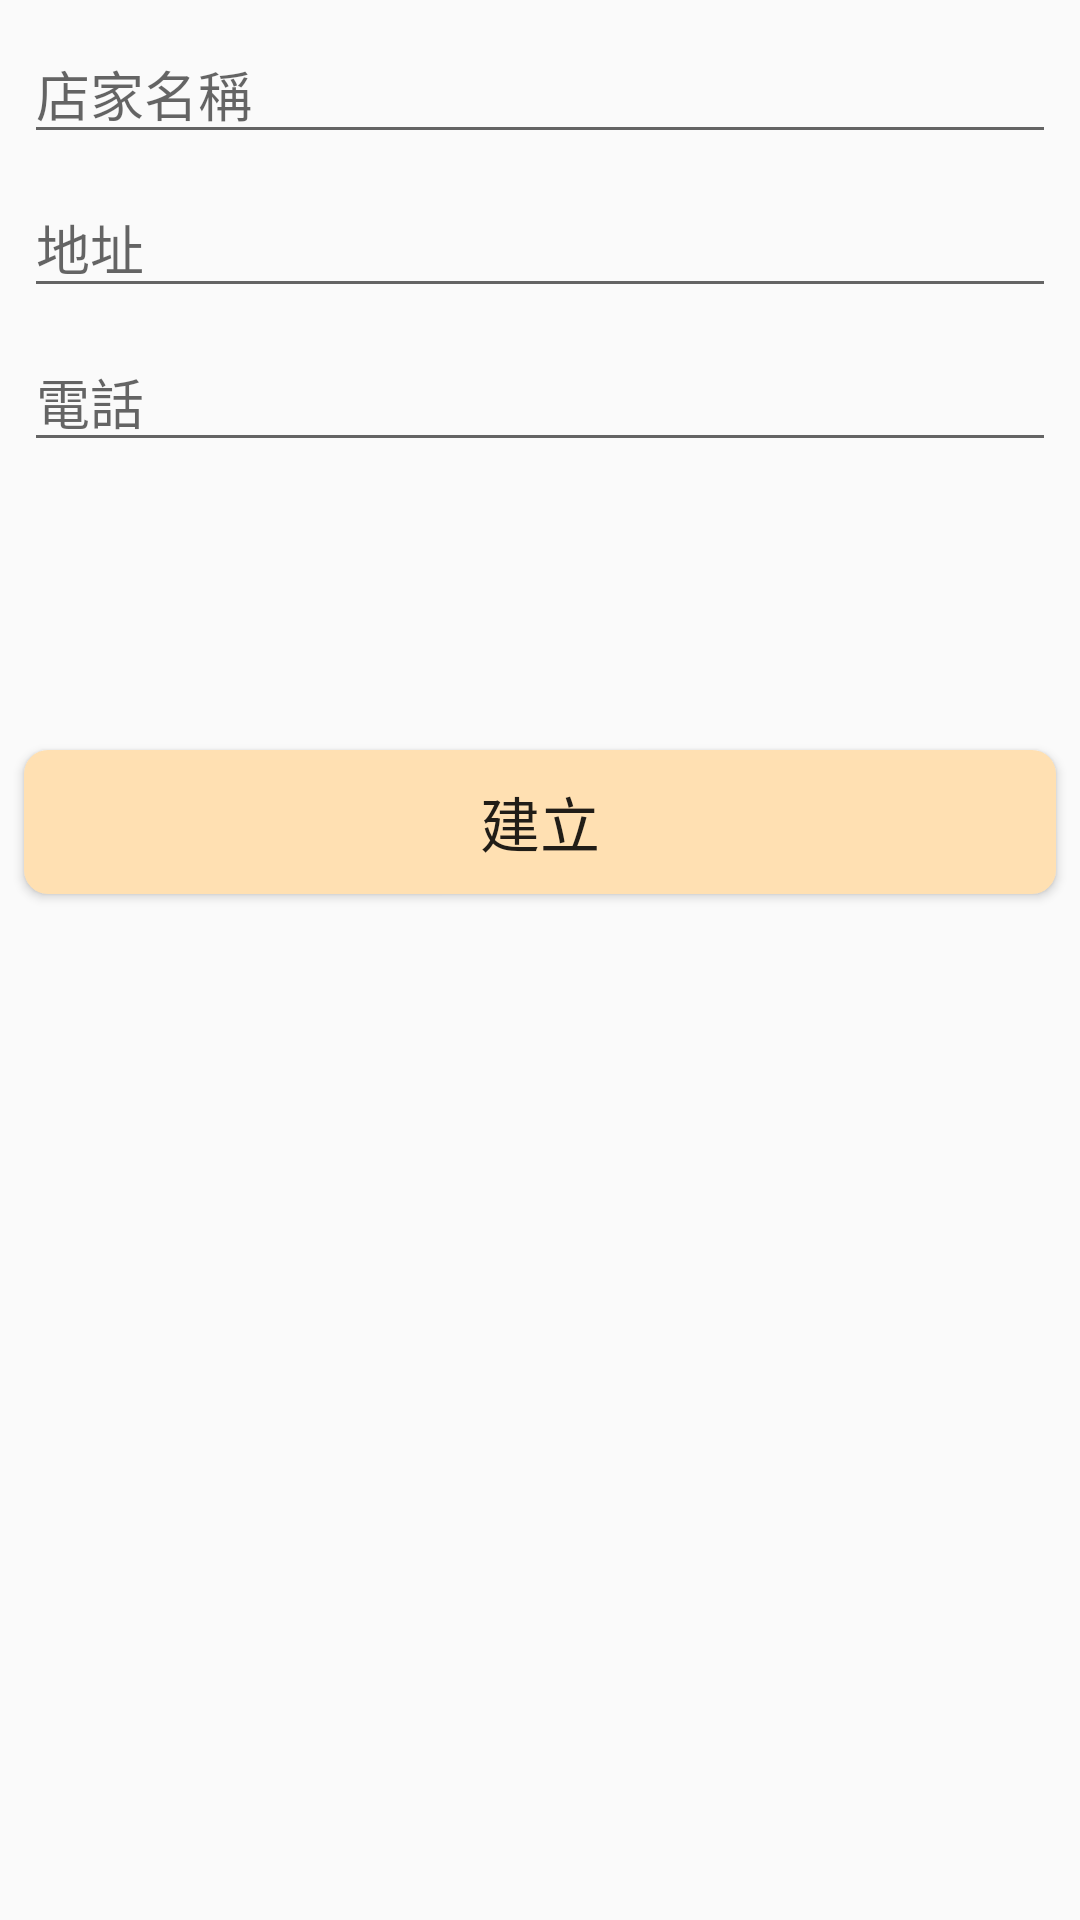

Android layout source for this screen:
<!-- AndroidManifest.xml: application theme AppTheme -->
<!-- res/layout/fragment_new_shop.xml -->
<?xml version="1.0" encoding="utf-8"?>
<layout xmlns:android="http://schemas.android.com/apk/res/android"
    xmlns:app="http://schemas.android.com/apk/res-auto"
    xmlns:tools="http://schemas.android.com/tools">

    <data>

    </data>

    <androidx.constraintlayout.widget.ConstraintLayout
        android:layout_width="match_parent"
        android:layout_height="match_parent"
        tools:context=".search.create.NewShopFragment">

        <EditText
            android:id="@+id/edit_name"
            android:layout_width="0dp"
            android:layout_height="wrap_content"
            android:layout_marginStart="8dp"
            android:layout_marginTop="8dp"
            android:layout_marginEnd="8dp"
            android:hint="店家名稱"
            app:layout_constraintEnd_toEndOf="parent"
            app:layout_constraintStart_toStartOf="parent"
            app:layout_constraintTop_toTopOf="parent" />

        <EditText
            android:id="@+id/edit_address"
            android:layout_width="0dp"
            android:layout_height="wrap_content"
            android:layout_marginTop="8dp"
            android:hint="地址"
            app:layout_constraintEnd_toEndOf="@+id/edit_name"
            app:layout_constraintStart_toStartOf="@+id/edit_name"
            app:layout_constraintTop_toBottomOf="@+id/edit_name" />

        <EditText
            android:id="@+id/edit_phone"
            android:layout_width="0dp"
            android:layout_height="wrap_content"
            android:layout_marginTop="8dp"
            android:hint="電話"
            app:layout_constraintEnd_toEndOf="@+id/edit_address"
            app:layout_constraintStart_toStartOf="@+id/edit_address"
            app:layout_constraintTop_toBottomOf="@+id/edit_address" />

        <Button
            android:id="@+id/button_create"
            android:layout_width="0dp"
            android:layout_height="wrap_content"
            android:layout_marginTop="8dp"
            android:background="@drawable/round_layout"
            android:text="建立"
            android:textSize="20sp"
            app:layout_constraintEnd_toEndOf="@+id/edit_phone"
            app:layout_constraintHorizontal_bias="0.0"
            app:layout_constraintStart_toStartOf="@+id/edit_phone"
            app:layout_constraintTop_toBottomOf="@+id/recycler_view_add_comment_image" />

        <ImageView
            android:id="@+id/image_camera"
            android:layout_width="80dp"
            android:layout_height="80dp"
            android:layout_marginStart="8dp"
            android:layout_marginTop="8dp"
            app:layout_constraintStart_toStartOf="parent"
            app:layout_constraintTop_toBottomOf="@+id/edit_phone"
            app:srcCompat="@drawable/add_photo_color" />

        <androidx.recyclerview.widget.RecyclerView
            android:id="@+id/recycler_view_add_comment_image"
            android:layout_width="0dp"
            android:layout_height="wrap_content"
            android:orientation="horizontal"
            android:overScrollMode="never"
            app:layoutManager="androidx.recyclerview.widget.LinearLayoutManager"
            app:layout_constraintEnd_toEndOf="parent"
            app:layout_constraintStart_toStartOf="parent"
            app:layout_constraintTop_toBottomOf="@+id/image_camera"
            tools:listitem="@layout/item_detail_comment_image" />

    </androidx.constraintlayout.widget.ConstraintLayout>
</layout>
<!-- res/layout/item_detail_comment_image.xml (included above) -->
<?xml version="1.0" encoding="utf-8"?>
<layout xmlns:android="http://schemas.android.com/apk/res/android"
    xmlns:app="http://schemas.android.com/apk/res-auto"
    xmlns:tools="http://schemas.android.com/tools">

    <data>
        <variable
            name="data"
            type="String" />
    </data>

    <androidx.constraintlayout.widget.ConstraintLayout
        android:layout_width="wrap_content"
        android:layout_height="wrap_content"
        android:paddingHorizontal="@dimen/standard_quarter_margin"
        android:paddingVertical="@dimen/standard_half_margin">

        <androidx.cardview.widget.CardView
            android:layout_width="150dp"
            android:layout_height="150dp"
            app:cardCornerRadius="10dp"
            app:layout_constraintStart_toStartOf="parent"
            app:layout_constraintTop_toTopOf="parent">

            <ImageView
                android:id="@+id/image_comment"
                android:layout_width="match_parent"
                android:layout_height="match_parent"
                app:layout_constraintStart_toStartOf="parent"
                app:layout_constraintTop_toTopOf="parent"
                imageUrl="@{data}"
                android:scaleType="centerCrop"
                tools:src="@tools:sample/avatars"
                />

        </androidx.cardview.widget.CardView>

    </androidx.constraintlayout.widget.ConstraintLayout>
</layout>
<!-- resources referenced by this layout -->
<resources>
  <dimen name="standard_half_margin">8dp</dimen>
  <dimen name="standard_quarter_margin">4dp</dimen>
  <!-- drawable round_layout (drawable) -->
  <?xml version="1.0" encoding="utf-8"?>
  <shape xmlns:android="http://schemas.android.com/apk/res/android"
      android:shape="rectangle">
      <solid android:color="@color/mainStyleColor" />
      <corners android:radius="8dp"/>
  </shape>
  <style name="AppTheme" parent="Theme.AppCompat.Light.NoActionBar">
          
          <item name="colorPrimary">@color/colorPrimary</item>
          <item name="colorPrimaryDark">@color/colorPrimaryDark</item>
          <item name="colorAccent">@color/colorAccent</item>
      </style>
  <color name="mainStyleColor">#ffe0b2</color>
  <color name="colorPrimary">#6200EE</color>
  <color name="colorPrimaryDark">#cbae82</color>
  <color name="colorAccent">#03DAC5</color>
</resources>
